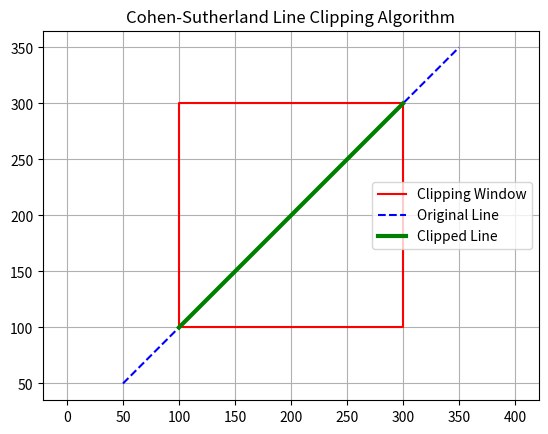

The script that saved this image:
import matplotlib.pyplot as plt
# Clipping window boundaries
xmin, ymin = 100, 100
xmax, ymax = 300, 300
# Region codes
LEFT = 1
RIGHT = 2
BOTTOM = 4
TOP = 8
def get_code(x, y):
    code = 0
    if x < xmin:
        code |= LEFT
    elif x > xmax:
        code |= RIGHT
    if y < ymin:
        code |= BOTTOM
    elif y > ymax:
        code |= TOP
    return code
def cohen_sutherland(x1, y1, x2, y2):
    # Save original line
    ox1, oy1, ox2, oy2 = x1, y1, x2, y2
    c1 = get_code(x1, y1)
    c2 = get_code(x2, y2)
    accept = False
    while True:
        # Case 1: fully inside
        if c1 == 0 and c2 == 0:
            accept = True
            break
        # Case 2: fully outside
        elif (c1 & c2) != 0:
            break
        # Case 3: partial clipping
        else:
            outcode = c1 if c1 != 0 else c2
            dx = x2 - x1
            dy = y2 - y1
            # TOP boundary
            if outcode & TOP:
                if dy != 0:
                    x = x1 + dx * (ymax - y1) / dy
                else:
                    x = x1
                y = ymax
            # BOTTOM boundary
            elif outcode & BOTTOM:
                if dy != 0:
                    x = x1 + dx * (ymin - y1) / dy
                else:
                    x = x1
                y = ymin
            # RIGHT boundary
            elif outcode & RIGHT:
                if dx != 0:
                    y = y1 + dy * (xmax - x1) / dx
                else:
                    y = y1
                x = xmax
            # LEFT boundary
            elif outcode & LEFT:
                if dx != 0:
                    y = y1 + dy * (xmin - x1) / dx
                else:
                    y = y1
                x = xmin
            # Update point
            if outcode == c1:
                x1, y1 = x, y
                c1 = get_code(x1, y1)
            else:
                x2, y2 = x, y
                c2 = get_code(x2, y2)
    # Output
    if accept:
        print(f"Clipped Line: ({x1:.2f}, {y1:.2f}) to ({x2:.2f}, {y2:.2f})")
        # Window
        plt.plot(
            [xmin, xmax, xmax, xmin, xmin],
            [ymin, ymin, ymax, ymax, ymin],
            'r-',
            label="Clipping Window"
        )
        # Original line
        plt.plot(
            [ox1, ox2],
            [oy1, oy2],
            'b--',
            label="Original Line"
        )
        # Clipped line
        plt.plot(
            [x1, x2],
            [y1, y2],
            'g-',
            linewidth=3,
            label="Clipped Line"
        )
        plt.title("Cohen-Sutherland Line Clipping Algorithm")
        plt.axis('equal')
        plt.grid(True)
        plt.legend()
        plt.show()
    else:
        print("Line completely outside")
# Example
cohen_sutherland(50, 50, 350, 350)
